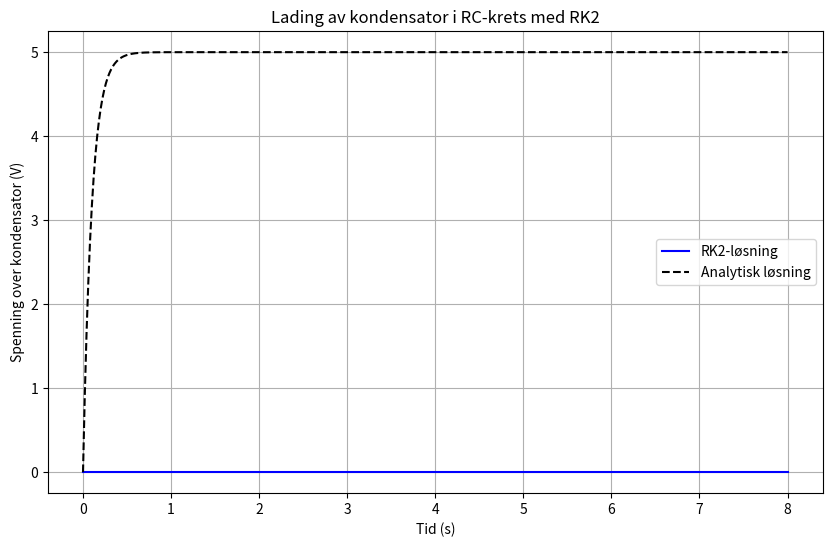

The matplotlib source for this figure:
import numpy as np 
import matplotlib.pyplot as plt
##########################################################################################################

### Initial Verdier og betingelser for RC-kretsen #
R = 1e3 # Motstand i ohm
C = 100e-6 # Kapasitans i farad
V0= 5.0 # Spenning i volt
t0 = 0.0 # Starttidspunkt i sekunder
tf = 8.0 # Sluttidspunkt i sekunder

h = 0.01 # Steglengde i sekunder / discretisering
n = int((tf - t0) / h) # Antall tidspunkter
Vc0 = 0.0 # Startspenning i kondensatoren i volt
##########################################################################################################

def f(t,Vc): # Vår dydx = (Vin-Vc)/RC = f(t,Vc)
    y = (- Vc) / (R * C) 
    return y
##########################################################################################################

### Runge-Kutta 2. Dette er egentlig et midpunkt-metode ##################################################
def RK2_metode(f,t0,y0,h,n): # Det er ingen fysiske forflytninger her i y og x , men bare t 

    # Initierer arrays for tid og spenning der vi lagrer resultatene
    
    t = np.zeros(n+1) # Instead of including them as vector-arguments in the functions
    y = np.zeros(n+1) # This is how YOU INITIALIZE EMPTY ARRAYS in python , they become filled later

    t[0] = t0
    y[0] = y0 

    for i in range(0,n,1): # Could have just written range(n) also hehe 
        ti = t[i]
        yi = y[i]

        k1 = f(ti, yi)
        k2 = f(ti + h, yi + k1*h/2)
        k3 = f(ti + h, yi + k2*h)
    
        y[i+1] = yi + h*(k1 + 4*k2 + k3)/6.0  
        t[i+1] = ti + h
        
    return t,y
###########################################################################################################
# --- Analytisk løsning for lading ---
def V_eksakt(t):
    return V0 * (1 - np.exp(-t / (R*C)))

###########################################################################################################

# --- Kjøring av Runge-Kutta 2 ---
t , V_rk2 = RK2_metode(f,t0,Vc0,h,n) # This returns a two things vector like stuff like v = (t,y)

V_korrekt = V_eksakt(t) # Beregner den eksakte løsningen for sammenligning


#####################################################################################################
# --- Plot ---
plt.figure(figsize=(10,6))
plt.plot(t, V_rk2, label="RK2-løsning", color="blue")
plt.plot(t, V_korrekt, '--', label="Analytisk løsning", color="black")
plt.title("Lading av kondensator i RC-krets med RK2")
plt.xlabel("Tid (s)")
plt.ylabel("Spenning over kondensator (V)")
plt.grid(True)
plt.legend()
plt.show()
